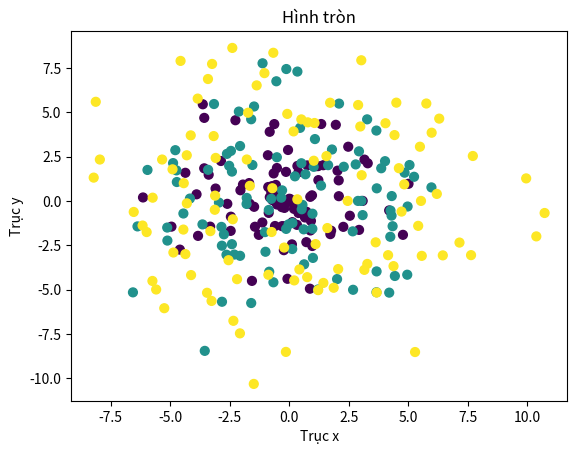

Write Python code to recreate this figure.
import numpy as np
import matplotlib.pyplot as plt

N = 100
D = 2
K = 3

P = np.zeros((N * K, D))
L = np.zeros(N * K, dtype = 'uint8')

for j in range(K):
    # 2, 4, 6
    r = 2 * (j + 1)
    r_noise = r + np.random.randn(N) * 2
    
    theta = np.linspace(0, 2 * np.pi, N)
    idx = range(N * j, N * (j + 1))
    if D == 2:
        P[idx] = np.c_[r_noise * np.cos(theta), r_noise * np.sin(theta)]
    L[idx] = j

plt.scatter(P[:, 0], P[:, 1], c = L, s = 40)
plt.title("Hình tròn")
plt.xlabel('Trục x')
plt.ylabel('Trục y')
plt.show()
